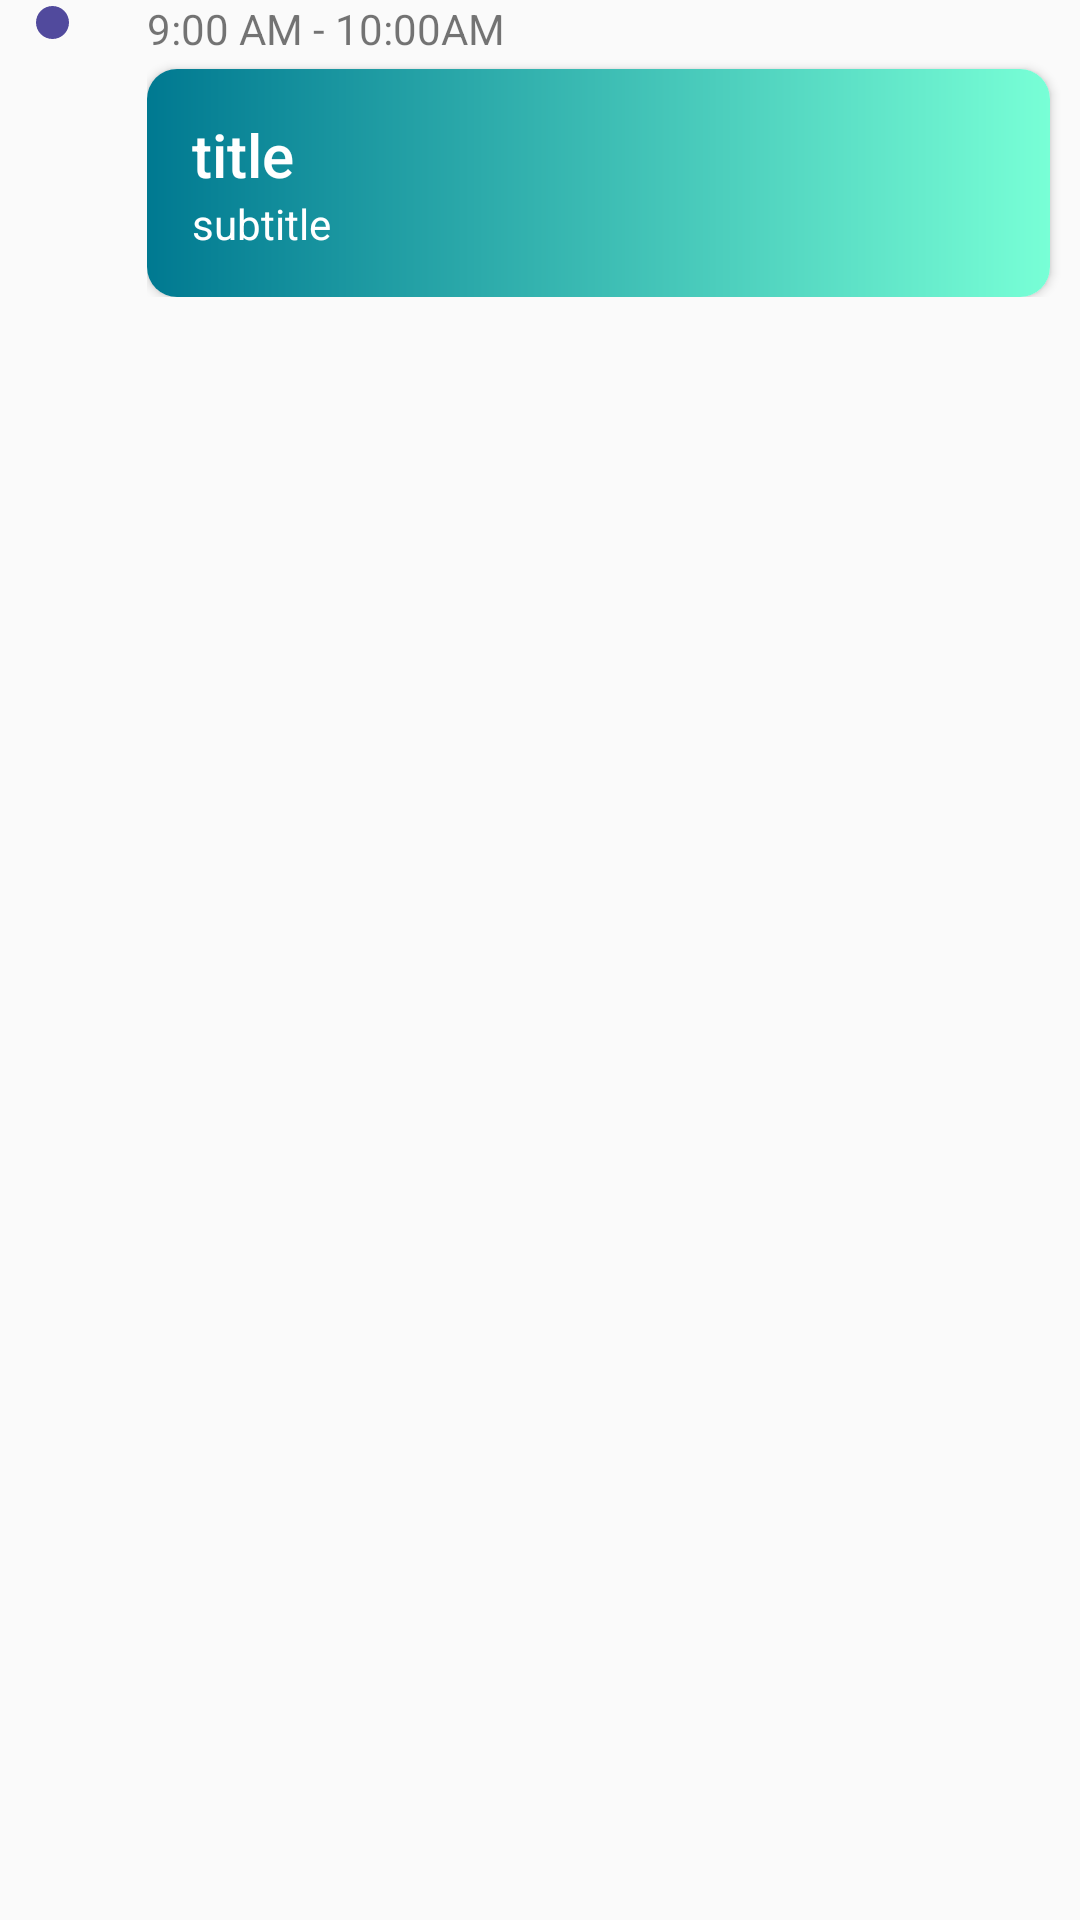

Produce the Android XML layout that renders to this screen, including the resource entries it uses.
<!-- AndroidManifest.xml: application theme AppTheme -->
<!-- res/layout/trialtimeline.xml -->
<?xml version="1.0" encoding="utf-8"?>
<LinearLayout xmlns:android="http://schemas.android.com/apk/res/android"
    xmlns:app="http://schemas.android.com/apk/res-auto"
    android:layout_width="match_parent"
    android:layout_height="wrap_content"
    android:orientation="horizontal">

    
    <FrameLayout
        android:id="@+id/item_line"
        android:layout_width="15dp"
        android:layout_height="match_parent"
        android:layout_marginLeft="10dp"
        android:padding="2dp">

        
        <View
            android:layout_width="11dp"
            android:layout_height="11dp"
            android:background="@drawable/circle" />

    </FrameLayout>

    

    <LinearLayout
        android:layout_width="match_parent"
        android:layout_height="wrap_content"
        android:orientation="vertical"
        android:paddingLeft="24dp"
        android:paddingBottom="32dp">

        <TextView
            android:layout_width="match_parent"
            android:layout_height="wrap_content"
            android:layout_marginBottom="4dp"
            android:ellipsize="end"
            android:singleLine="true"
            android:text="9:00 AM - 10:00AM" />

        <androidx.cardview.widget.CardView
            android:layout_width="match_parent"
            android:layout_height="wrap_content"
            android:layout_marginRight="10dp"
            android:elevation="10dp"
            app:cardCornerRadius="10dp"
            >

            <LinearLayout
                android:layout_width="match_parent"
                android:layout_height="match_parent"
                android:clickable="true"
                android:orientation="vertical"
                android:padding="15dp"
                android:background="@drawable/card_bg">

                <TextView
                    android:id="@+id/item_title"
                    android:layout_width="match_parent"
                    android:layout_height="wrap_content"
                    android:singleLine="true"
                    android:text="title"
                    android:textColor="@color/white"
                    android:textAppearance="@style/TextAppearance.AppCompat.Title" />

                <TextView
                    android:id="@+id/item_subtitle"
                    android:layout_width="match_parent"
                    android:layout_height="wrap_content"
                    android:textColor="@color/white"
                    android:text="subtitle" />

                

            </LinearLayout>

        </androidx.cardview.widget.CardView>

    </LinearLayout>
</LinearLayout>
<!-- resources referenced by this layout -->
<resources>
  <color name="white">#FFFFFFFF</color>
  <!-- drawable card_bg (drawable) -->
  <?xml version="1.0" encoding="utf-8"?>
  <shape xmlns:android="http://schemas.android.com/apk/res/android"
      android:shape="rectangle">
      <gradient
          android:endColor="#78ffd6"
          android:startColor="#007991" />
      <padding
          android:bottom="10dp"
          android:left="10dp"
          android:right="10dp"
          android:top="10dp" />
  </shape>
  <!-- drawable circle (drawable) -->
  <?xml version="1.0" encoding="utf-8"?>
  <shape
      xmlns:android="http://schemas.android.com/apk/res/android"
      android:shape="oval">
  
      <solid
          android:color="#514A9D"/>
  
      <size
          android:width="120dp"
          android:height="120dp"/>
  </shape>
  <style name="AppTheme" parent="Theme.AppCompat.Light.NoActionBar">
          <item name="colorPrimary">@color/colorPrimary</item>
          <item name="colorPrimaryDark">@color/colorPrimaryDark</item>
          <item name="colorAccent">@color/colorAccent</item>
      </style>
  <color name="colorPrimary">#FFD5AD9F</color>
  <color name="colorPrimaryDark">#FFDFC9C1</color>
  <color name="colorAccent">#FF5722</color>
</resources>
